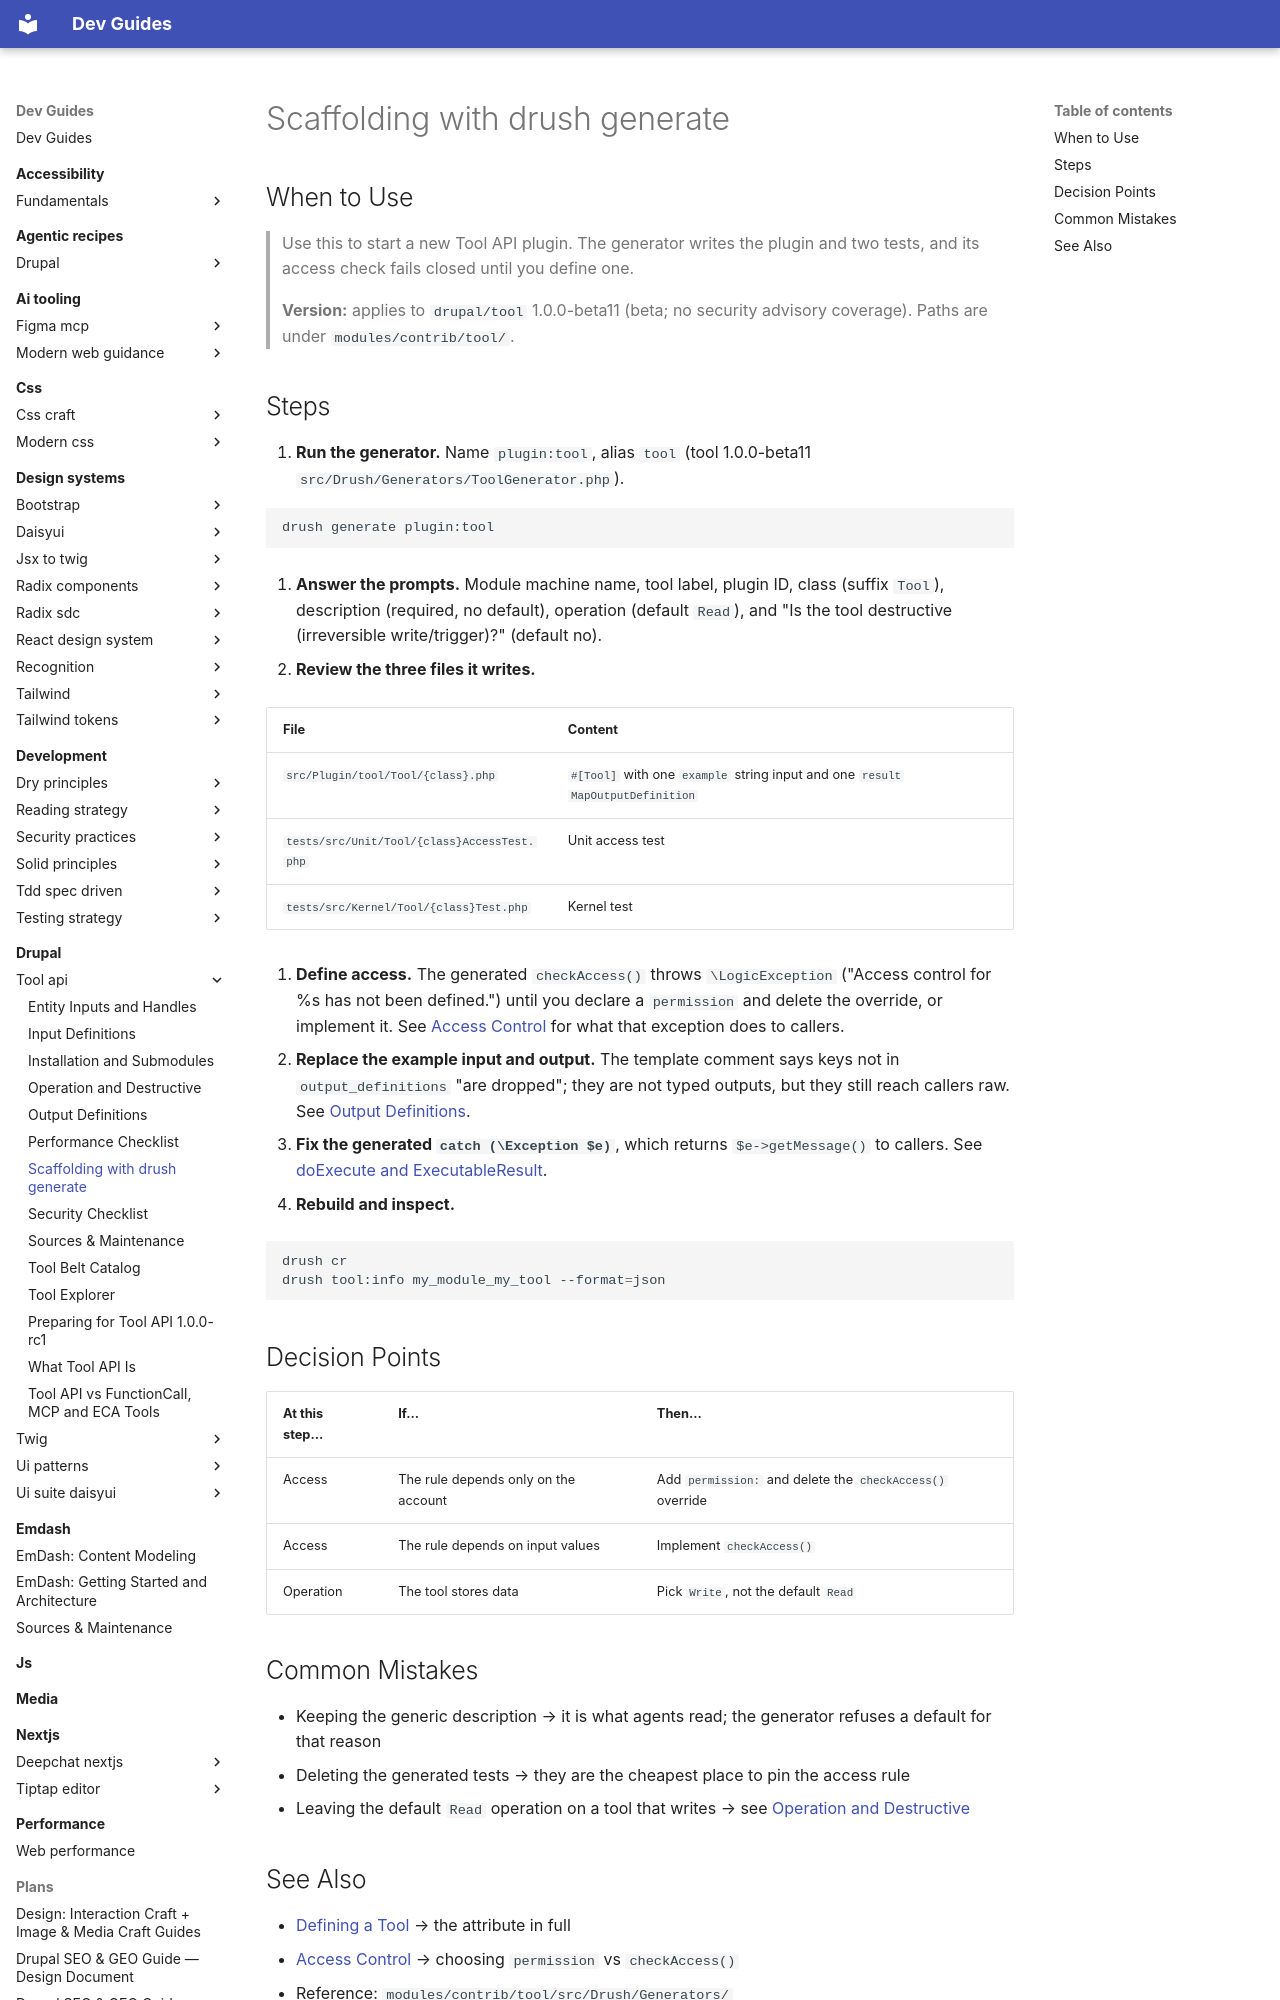

repository: camoa/dev-guides · page: drupal/tool-api/scaffolding-with-drush-generate/index.html · generator: mkdocs

---
description: "Scaffold a Tool API plugin and its tests with drush generate plugin:tool, then fix the generated access, outputs and catch block"
tldr: "Run drush generate plugin:tool to write the plugin plus unit and kernel tests. Gotcha: the generated checkAccess() throws LogicException until you define access, and the generated catch returns exception messages to callers."
drupal_version: "^10.5 || ^11"
---

# Scaffolding with drush generate

## When to Use

> Use this to start a new Tool API plugin. The generator writes the plugin and two tests, and its access check fails closed until you define one.
>
> **Version:** applies to `drupal/tool` 1.0.0-beta11 (beta; no security advisory coverage). Paths are under `modules/contrib/tool/`.

## Steps

1. **Run the generator.** Name `plugin:tool`, alias `tool` (tool 1.0.0-beta11 `src/Drush/Generators/ToolGenerator.php`).

   ```bash
   drush generate plugin:tool
   ```

2. **Answer the prompts.** Module machine name, tool label, plugin ID, class (suffix `Tool`), description (required, no default), operation (default `Read`), and "Is the tool destructive (irreversible write/trigger)?" (default no).

3. **Review the three files it writes.**

   | File | Content |
   |---|---|
   | `src/Plugin/tool/Tool/{class}.php` | `#[Tool]` with one `example` string input and one `result` `MapOutputDefinition` |
   | `tests/src/Unit/Tool/{class}AccessTest.php` | Unit access test |
   | `tests/src/Kernel/Tool/{class}Test.php` | Kernel test |

4. **Define access.** The generated `checkAccess()` throws `\LogicException` ("Access control for %s has not been defined.") until you declare a `permission` and delete the override, or implement it. See [Access Control](access-control.md) for what that exception does to callers.

5. **Replace the example input and output.** The template comment says keys not in `output_definitions` "are dropped"; they are not typed outputs, but they still reach callers raw. See [Output Definitions](output-definitions.md).

6. **Fix the generated `catch (\Exception $e)`**, which returns `$e->getMessage()` to callers. See [doExecute and ExecutableResult](doexecute-and-executableresult.md).

7. **Rebuild and inspect.**

   ```bash
   drush cr
   drush tool:info my_module_my_tool --format=json
   ```

## Decision Points

| At this step... | If... | Then... |
|---|---|---|
| Access | The rule depends only on the account | Add `permission:` and delete the `checkAccess()` override |
| Access | The rule depends on input values | Implement `checkAccess()` |
| Operation | The tool stores data | Pick `Write`, not the default `Read` |
